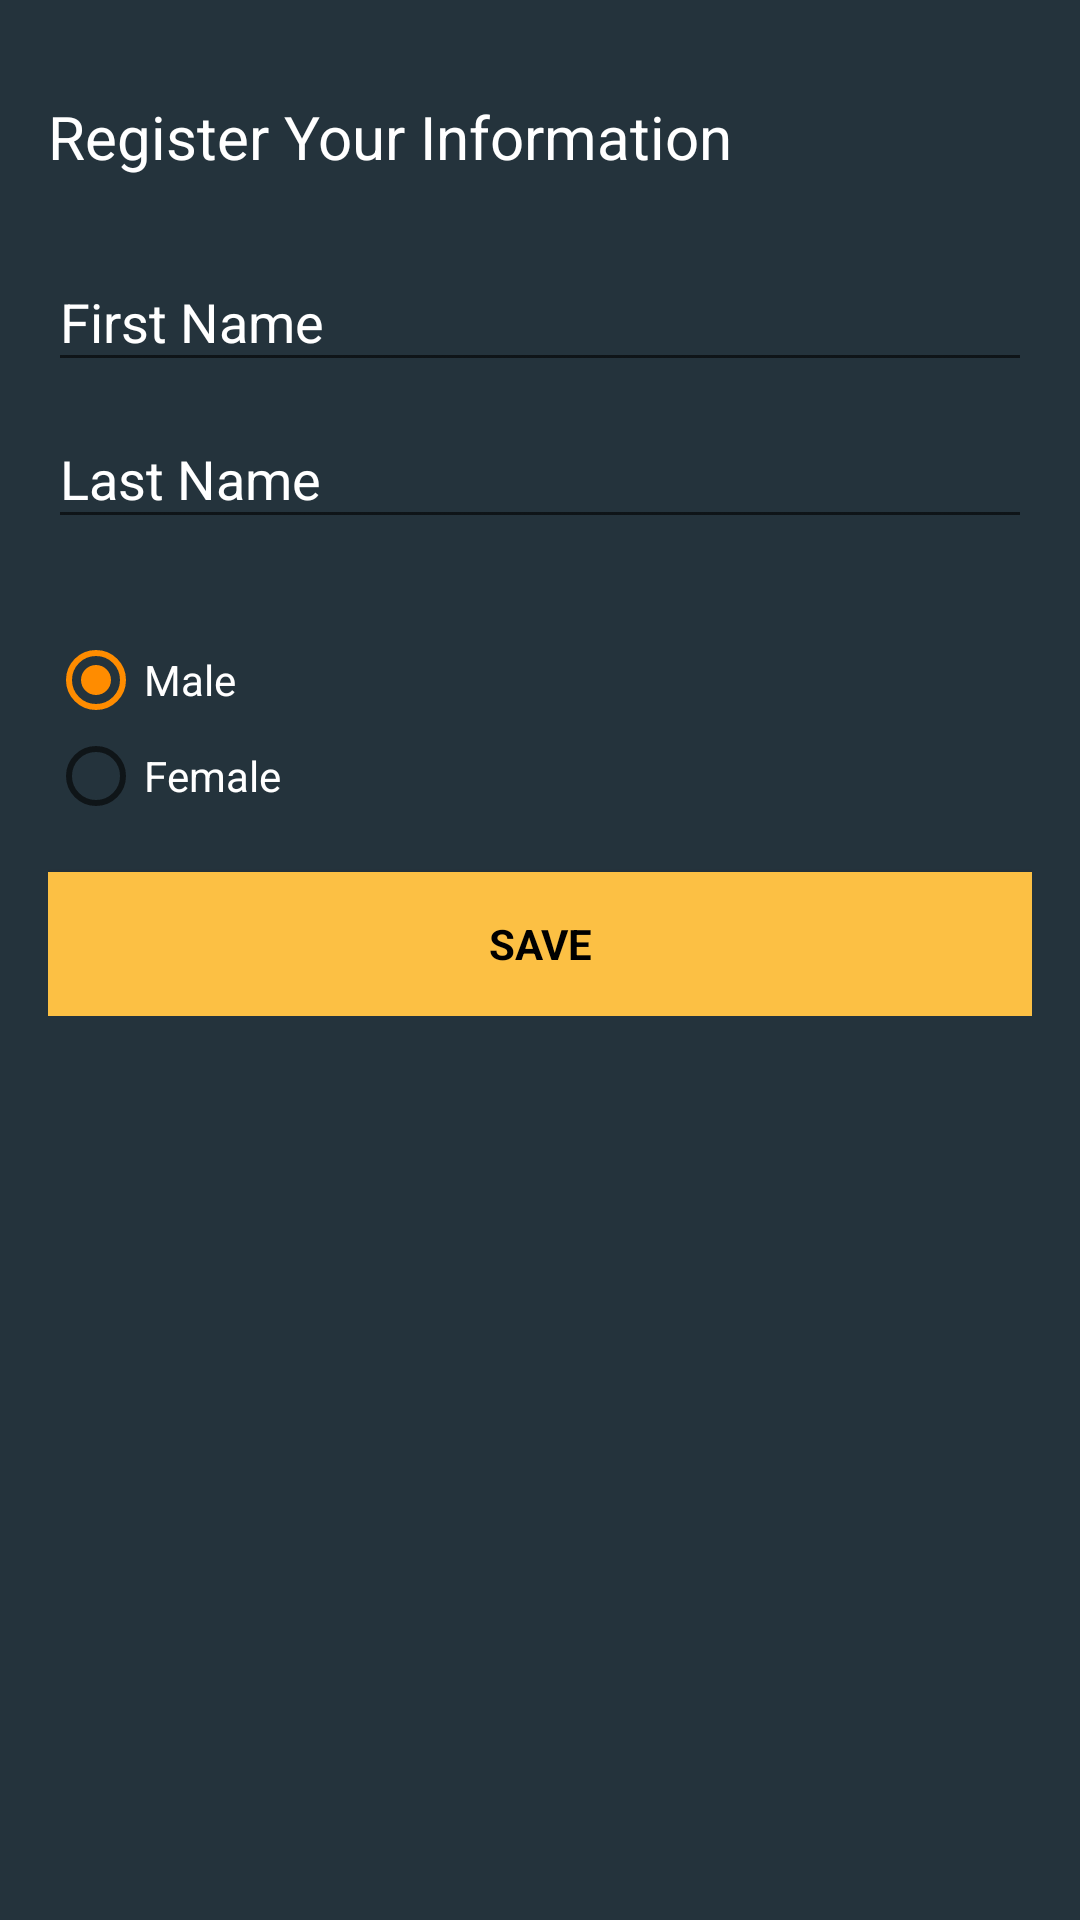

This screen was rendered from an Android layout file. Write that file and the resources it references.
<!-- AndroidManifest.xml: application theme AppTheme -->
<!-- res/layout/activity_register_info_screen.xml -->
<?xml version="1.0" encoding="utf-8"?>
<LinearLayout xmlns:android="http://schemas.android.com/apk/res/android"
    xmlns:tools="http://schemas.android.com/tools"
    android:id="@+id/activity_register_info_screen"
    android:layout_width="match_parent"
    android:layout_height="match_parent"
    android:orientation="vertical"
    android:paddingBottom="@dimen/activity_vertical_margin"
    android:paddingLeft="@dimen/activity_horizontal_margin"
    android:paddingRight="@dimen/activity_horizontal_margin"
    android:paddingTop="@dimen/activity_vertical_margin"
    android:background="@color/skyblue"
    tools:context="com.example.pikmi85.thesisfinal.activity.RegisterInfoScreen">

    <TextView
        android:id="@+id/txt_user"
        android:layout_width="wrap_content"
        android:layout_height="wrap_content"
        android:paddingBottom="@dimen/activity_horizontal_margin"
        android:paddingTop="@dimen/activity_horizontal_margin"
        android:textSize="20sp"
        android:textColor="@android:color/white"
        android:text="@string/txt_registerinfo_txt" />

    <LinearLayout
        android:layout_width="match_parent"
        android:layout_height="wrap_content"
        android:background="@color/skyblue"
        android:orientation="vertical">

        <android.support.design.widget.TextInputLayout
            android:layout_width="match_parent"
            android:layout_height="wrap_content"
            android:textColorHint="@android:color/white">

            <EditText
                android:id="@+id/firstname"
                android:layout_width="match_parent"
                android:layout_height="wrap_content"
                android:digits="abcdefghijklmnopqrstuvwxyzABCDEFGHIJKLMNOPQRSTUVWXYZ "
                android:hint="@string/first_name"
                android:inputType="textCapWords"
                android:maxLength="254"
                android:maxLines="1"
                android:textColor="@android:color/white"
                android:textColorLink="@color/darkorange" />

        </android.support.design.widget.TextInputLayout>

        <android.support.design.widget.TextInputLayout
            android:layout_width="match_parent"
            android:layout_height="wrap_content"
            android:textColorHint="@android:color/white">

            <EditText
                android:id="@+id/lastname"
                android:layout_width="match_parent"
                android:layout_height="wrap_content"
                android:digits="abcdefghijklmnopqrstuvwxyzABCDEFGHIJKLMNOPQRSTUVWXYZ "
                android:hint="@string/last_name"
                android:inputType="textCapWords"
                android:maxLength="254"
                android:maxLines="1"
                android:textColor="@android:color/white"
                android:textColorLink="@color/darkorange" />


        </android.support.design.widget.TextInputLayout>

        <RadioGroup
            android:id="@+id/radioGroup1"
            android:layout_width="wrap_content"
            android:layout_height="wrap_content"
            android:layout_marginTop="31dp" >

            <RadioButton
                android:id="@+id/radio0"
                android:layout_width="wrap_content"
                android:layout_height="wrap_content"
                android:checked="true"
                android:text="Male"
                android:textColor="@android:color/white"
                tools:ignore="HardcodedText" />

            <RadioButton
                android:id="@+id/radio1"
                android:layout_width="wrap_content"
                android:layout_height="wrap_content"
                android:text="Female"
                android:textColor="@android:color/white"
                tools:ignore="HardcodedText" />
        </RadioGroup>
        <Button
            android:id="@+id/btn_save"
            style="?android:textAppearanceSmall"
            android:layout_width="match_parent"
            android:layout_height="wrap_content"
            android:layout_marginTop="16dp"
            android:background="@color/darkorange"
            android:text="@string/btn_registerinfo_Save"
            android:textColor="@android:color/black"
            android:textStyle="bold" />



    </LinearLayout>
    <ProgressBar
        android:id="@+id/progressBar"
        android:layout_width="30dp"
        android:layout_height="30dp"
        android:layout_gravity="center|bottom"
        android:layout_marginBottom="20dp"
        android:visibility="gone" />

</LinearLayout>
<!-- resources referenced by this layout -->
<resources>
  <color name="darkorange">#fcc044</color>
  <color name="skyblue">#24333C</color>
  <dimen name="activity_horizontal_margin">16dp</dimen>
  <dimen name="activity_vertical_margin">16dp</dimen>
  <string name="btn_registerinfo_Save">Save</string>
  <string name="first_name">First Name</string>
  <string name="last_name">Last Name</string>
  <string name="txt_registerinfo_txt">Register Your Information</string>
  <style name="AppTheme" parent="Theme.AppCompat.Light.DarkActionBar">
          
          <item name="colorPrimary">@color/colorPrimary</item>
          <item name="colorPrimaryDark">@color/colorPrimaryDark</item>
          <item name="colorAccent">@color/colorAccent</item>
          <item name="windowActionBar">false</item>
          <item name="windowNoTitle">true</item>
      </style>
  <color name="colorPrimary">#3F51B5</color>
  <color name="colorPrimaryDark">#303f9f</color>
  <color name="colorAccent">#ff8c00</color>
</resources>
